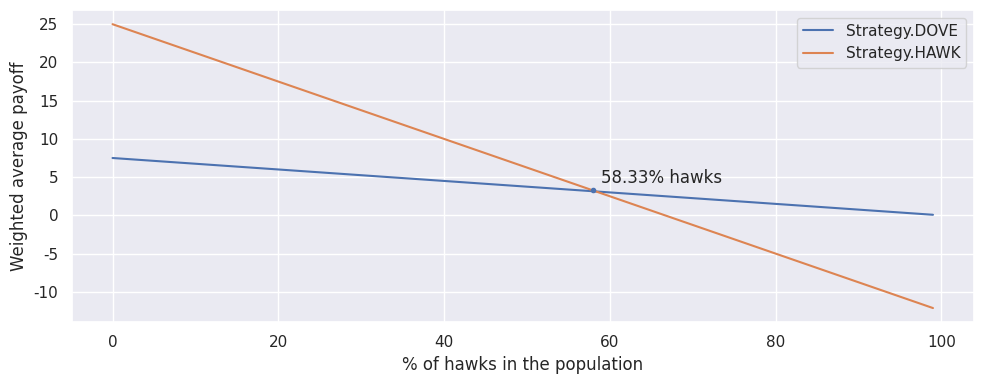

This figure's Python source:
#!/usr/bin/env python3
# -*- coding: utf-8 -*-

import collections
import dataclasses
from enum import Enum, IntEnum, auto
from itertools import groupby
import math
import random

import matplotlib.pyplot as plt
import pandas as pd
import seaborn as sns

sns.set_theme()

# |%%--%%| <sn894epeob|wlXlRnL3RM>

# Assumption: There's no way to know someone else's strategy without figthing.

# |%%--%%| <wlXlRnL3RM|SeMsFNNqLE>


class Strategy(Enum):
    HAWK = auto()
    DOVE = auto()

    # make prettier prints
    def __repr__(self) -> str:
        return self._name_


class Points(IntEnum):
    WIN = 50
    LOSS = 0
    SERIOUS_INJURY = -100
    WASTE_OF_TIME = -10

    # make prettier prints
    def __repr__(self) -> str:
        return f"{self.value}"


@dataclasses.dataclass
class FightResult:
    a_payoff: int
    b_payoff: int

    def reverse(self):
        self.a_payoff, self.b_payoff = self.b_payoff, self.a_payoff
        return self

    def shuffle(self):
        if random.random() < 0.5:
            self.reverse()
        return self


# |%%--%%| <SeMsFNNqLE|TRVmKtFFDY>


def fight(a: Strategy, b: Strategy) -> FightResult:
    match (a, b):
        case (Strategy.DOVE, Strategy.DOVE):
            return FightResult(
                Points.WIN + Points.WASTE_OF_TIME, Points.WASTE_OF_TIME
            ).shuffle()
        case (Strategy.DOVE, Strategy.HAWK):
            return FightResult(Points.LOSS, Points.WIN)
        case (Strategy.HAWK, Strategy.DOVE):
            return fight(b, a).reverse()
        case (Strategy.HAWK, Strategy.HAWK):
            return FightResult(Points.SERIOUS_INJURY, Points.WIN).shuffle()
        case _:
            assert False


# |%%--%%| <TRVmKtFFDY|yqJmbsdYAS>


def mean(data) -> float:
    # https://en.wikipedia.org/wiki/Algorithms_for_calculating_variance#Online_algorithm
    n = 0
    mean = 0.0

    for x in data:
        n += 1
        mean += (x - mean) / n

    if n < 1:
        assert False
        return float("nan")
    else:
        return mean


# |%%--%%| <yqJmbsdYAS|R1vGC6acZj>


def simulate(population, n_fights=1000) -> dict[Strategy, dict[Strategy, float]]:

    payoffs_by_species = collections.defaultdict(list)
    for _ in range(n_fights):
        a, b = random.sample(population, k=2)  # without replacement

        result = fight(a, b)

        payoffs_by_species[a].append((b, result.a_payoff))
        payoffs_by_species[b].append((a, result.b_payoff))

    def key(t):
        species, _ = t
        return species.value

    payoffs_matrix = {}
    for species, payoffs in payoffs_by_species.items():
        sorted_against_species = sorted(payoffs, key=key)
        grouped = groupby(
            sorted_against_species, key=key
        )  # needs elements sorted by group key
        payoffs_matrix[species] = {
            Strategy(s): mean(payoff for (_, payoff) in g) for s, g in grouped
        }  # the matrix row for `species`

    return payoffs_matrix


# |%%--%%| <R1vGC6acZj|r0ej7vJAoa>

population = [Strategy.DOVE for _ in range(100)]
split = collections.Counter(population)
payoffs_matrix = simulate(population)
print(split)
payoffs_matrix = pd.DataFrame.from_dict(payoffs_matrix, orient="index")
print(payoffs_matrix)

# |%%--%%| <r0ej7vJAoa|mUdf1JF6HP>

population = [Strategy.DOVE for _ in range(100)]
population[0] = Strategy.HAWK
population[1] = Strategy.HAWK
split = collections.Counter(population)
payoffs_matrix = simulate(population)
print(split)
payoffs_matrix = pd.DataFrame.from_dict(payoffs_matrix, orient="index")
print(payoffs_matrix)

# |%%--%%| <mUdf1JF6HP|9PfqgtKOiY>

population = [Strategy.HAWK for _ in range(100)]
split = collections.Counter(population)
payoffs_matrix = simulate(population)
print(split)
payoffs_matrix = pd.DataFrame.from_dict(payoffs_matrix, orient="index")
print(payoffs_matrix)

# |%%--%%| <9PfqgtKOiY|0wmVWPdvIj>

population_size = 100
population = [Strategy.DOVE] * (population_size // 2) + [Strategy.HAWK] * (
    population_size // 2
)
assert len(population) == population_size
split = collections.Counter(population)
print(split)
payoffs_matrix = simulate(population)
payoffs_matrix = pd.DataFrame.from_dict(payoffs_matrix, orient="index")
print(payoffs_matrix)

# |%%--%%| <0wmVWPdvIj|VzyBhD5y8z>

population_size = 100
n_hawks = 1
population = [Strategy.HAWK] * n_hawks + [Strategy.DOVE] * (population_size - n_hawks)
assert len(population) == population_size
split = collections.Counter(population)

payoffs_matrix = simulate(population, n_fights=10000)
print(f"Population by species: {split}")

weighted_avg_payoffs = {}
for species, averaged_payoffs_by_species in payoffs_matrix.items():
    # 👇 For each species:
    # - Take the expected payoff per fight (against each other species)
    # - Weight it by the adversary's _frequency_ in the population
    # - Return the average value obtained.
    weighted_avg_payoffs[species] = mean(
        avg * split[s] / len(population)
        for s, avg in averaged_payoffs_by_species.items()
    )

# |%%--%%| <VzyBhD5y8z|iEYfgwpXY7>


# Make this a function to re-use it easily
def weighted_average_payoffs(payoffs_matrix, split) -> dict[Strategy, float]:
    w_avg_payoffs = {}
    for species, averaged_payoffs_by_species in payoffs_matrix.items():
        # 👇 For each species:
        # - Take the expected payoff per fight (against each other species)
        # - Weight it by the adversary's _frequency_ in the population
        # - Return the average value obtained.
        w_avg_payoffs[species] = mean(
            avg * split[s] / len(population)
            for s, avg in averaged_payoffs_by_species.items()
        )
    return w_avg_payoffs


# |%%--%%| <iEYfgwpXY7|m4FS1mQHcs>


population_size = 100
#         👇
n_hawks = 25
population = [Strategy.HAWK] * n_hawks + [Strategy.DOVE] * (population_size - n_hawks)
assert len(population) == population_size
split = collections.Counter(population)
print(f"Population by species: {split}")

payoffs_matrix = simulate(population, n_fights=10000)
w_avg_payoffs = weighted_average_payoffs(payoffs_matrix, split)
print(f"Weighted average payoff: {weighted_average_payoffs}")

#|%%--%%| <m4FS1mQHcs|NvwkI7SDMJ>


results = []
for n_hawks in range(population_size):
    population = [Strategy.HAWK] * n_hawks + [Strategy.DOVE] * (
        population_size - n_hawks
    )
    assert len(population) == population_size
    split = collections.Counter(population)

    # NOTE: This doesn't change, so we can re-use the one above.
    # payoffs_matrix = simulate(population, n_fights=10000)

    w_avg_payoffs = weighted_average_payoffs(payoffs_matrix, split)

    results.append(w_avg_payoffs)

f, ax = plt.subplots(figsize=(10, 4))
ax = pd.DataFrame(results).plot.line(ax=ax)
plt.xlabel("% of hawks in the population")
plt.ylabel("Weighted average payoff")
x = math.floor((7 / 12) * 100)
y = results[x][Strategy.HAWK]
ax.plot(x, y, 'b.')
plt.annotate("58.33% hawks", (x, y), (x + 1, y + 1))
plt.tight_layout()
plt.savefig("hawks_by_frequency.svg", format="svg")
